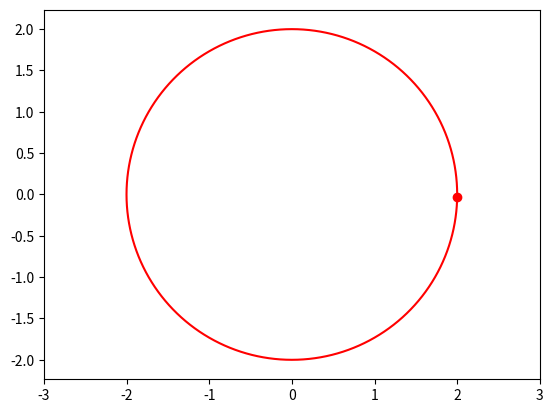

Write Python code to recreate this figure.
import matplotlib.pyplot as plt
import numpy as np
from matplotlib.animation import FuncAnimation


def circle_move(R, angle_vel, time):
    
    alpha = angle_vel * np.pi / 180 * time
    x = R * np.cos(alpha)
    y = R * np.sin(alpha)
    return x, y

fig, ax = plt.subplots()
ball, = plt.plot([], [], 'o', color='r', label='Ball')
ball_line, = plt.plot([], [], '-', color='r', label='Trajectory')
    
frames = 360
coords = np.zeros((frames, 2))

def animate(i):
    coords[i] = circle_move(R=2, angle_vel=1, time=i)
    ball.set_data([coords[i][0]], [coords[i][1]])
    ball_line.set_data(coords[:i, 0], coords[:i, 1])
    return ball, ball_line

edge = 3
ax.axis('equal')
ax.set_xlim(-edge, edge)
ax.set_ylim(-edge, edge)

ani = FuncAnimation(fig,
                    animate,
                    frames = frames,
                    interval = 30)
ani.save('animation_2.gif', writer='pillow')
                  
